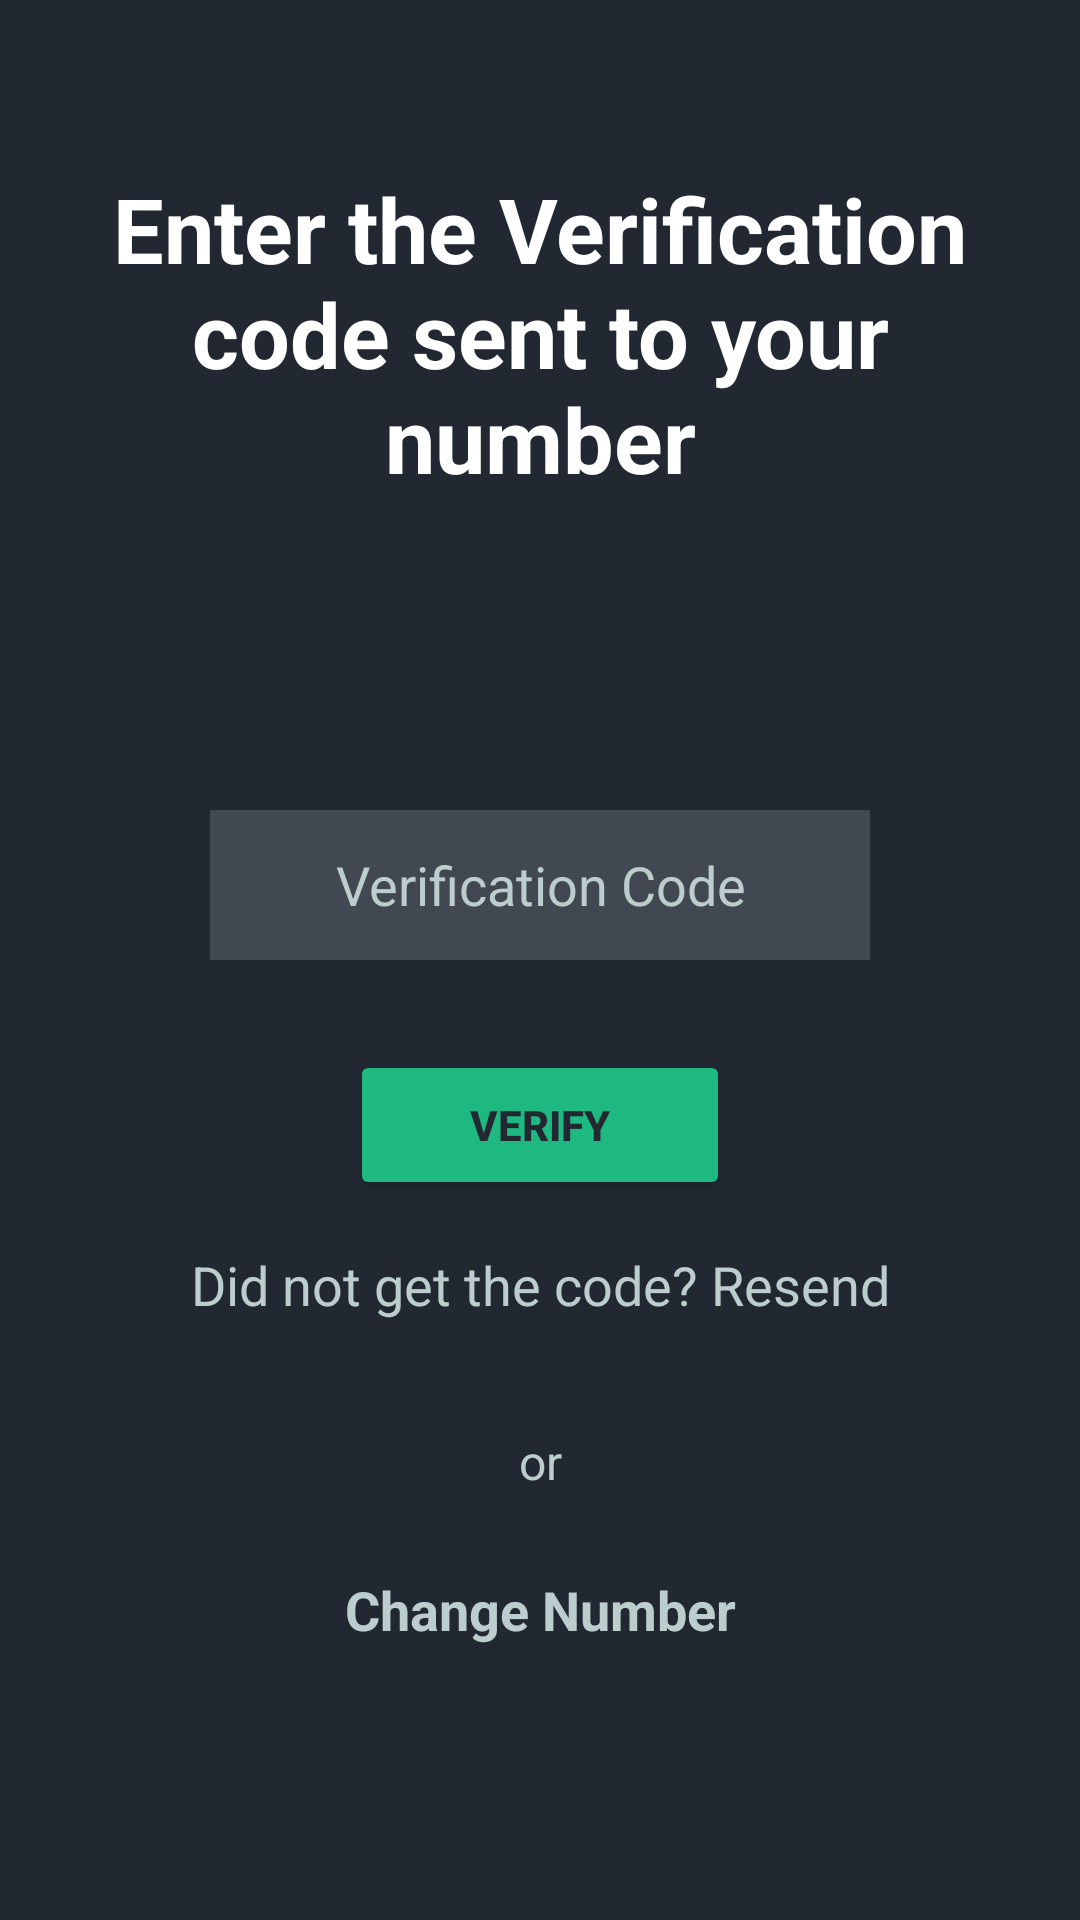

Android layout source for this screen:
<!-- AndroidManifest.xml: application theme Theme.BetaaC -->
<!-- res/layout/activity_otp.xml -->
<?xml version="1.0" encoding="utf-8"?>
<RelativeLayout xmlns:android="http://schemas.android.com/apk/res/android"
    xmlns:app="http://schemas.android.com/apk/res-auto"
    xmlns:tools="http://schemas.android.com/tools"
    android:id="@+id/textview2"
    android:layout_width="match_parent"
    android:layout_height="match_parent"
    android:background="@color/dark"
    tools:context=".user.OtpActivity">

    <TextView
        android:layout_width="match_parent"
        android:layout_height="wrap_content"
        android:padding="16dp"
        android:text="@string/enter_the_verification_code_sent_to_your_number"
        android:textAlignment="center"
        android:textColor="@color/white"
        android:textSize="30sp"
        android:textStyle="bold"
        android:layout_marginTop="40dp"/>

    <RelativeLayout
        android:id="@+id/centralLine"
        android:layout_width="match_parent"
        android:layout_height="wrap_content"
        android:layout_centerVertical="true" />

    <EditText
        android:layout_width="match_parent"
        android:layout_height="50dp"
        android:hint="Verification Code"
        android:textColorHint="@color/light"
        android:layout_marginLeft="70dp"
        android:layout_marginRight="70dp"
        android:id="@+id/veriftnCode"
        android:textAlignment="center"
        android:inputType="number"
        android:textColor="@color/white"
        android:layout_marginTop="5dp"
        android:ems="6"
        android:layout_above="@id/centralLine"
        android:background="@color/light_dark"
        />

    <Button
        android:id="@+id/verifyBtn"
        android:layout_width="wrap_content"
        android:layout_height="50dp"
        android:layout_centerHorizontal="true"
        android:text="verify"
        android:textColor="@color/dark"
        android:textColorHighlight="@color/dark_green"
        android:textStyle="bold"
        app:backgroundTint="@color/green"
        android:layout_below="@id/veriftnCode"
        android:layout_marginTop="30dp"
        android:paddingLeft="40dp"
        android:paddingRight="40dp"/>
    <TextView
        android:layout_width="match_parent"
        android:layout_height="wrap_content"
        android:text="Did not get the code? Resend"
        android:textColor="@color/light"
        android:textAlignment="center"
        android:padding="16dp"
        android:layout_below="@id/verifyBtn"
        android:textSize="18sp"
        android:id="@+id/textview3"/>
    <TextView
        android:layout_width="match_parent"
        android:layout_height="20dp"
        android:layout_below="@id/textview3"
        android:text="or"
        android:layout_marginTop="20dp"
        android:textAlignment="center"
        android:textSize="16sp"
        android:textColor="@color/light" />

    <TextView
        android:layout_width="match_parent"
        android:layout_height="wrap_content"
        android:text="Change Number"
        android:textColor="@color/light"
        android:textAlignment="center"
        android:padding="18dp"
        android:textStyle="bold"
        android:layout_marginTop="50dp"
        android:layout_below="@id/textview3"
        android:textSize="18sp"
        android:id="@+id/changeNumber"/>

    <ProgressBar
        android:layout_width="wrap_content"
        android:layout_height="wrap_content"
        android:layout_centerHorizontal="true"
        android:layout_below="@id/verifyBtn"
        android:layout_marginTop="100dp"
        android:visibility="invisible"
        android:id="@+id/progressBarOtp" />


</RelativeLayout>
<!-- resources referenced by this layout -->
<resources>
  <color name="dark">#212832</color>
  <color name="dark_green">#008962</color>
  <color name="green">#1eb980</color>
  <color name="light">#BCCDCD</color>
  <color name="light_dark">#414851</color>
  <color name="white">#FFFFFFFF</color>
  <string name="enter_the_verification_code_sent_to_your_number">Enter the Verification code sent to your number</string>
  <style name="Theme.BetaaC" parent="Theme.MaterialComponents.DayNight.NoActionBar">
          
          <item name="colorPrimary">@color/purple_500</item>
          <item name="colorPrimaryVariant">@color/purple_700</item>
          <item name="colorOnPrimary">@color/white</item>
          
          <item name="colorSecondary">@color/teal_200</item>
          <item name="colorSecondaryVariant">@color/teal_700</item>
          <item name="colorOnSecondary">@color/black</item>
          
          <item name="android:statusBarColor" tools:targetApi="l">?attr/colorPrimaryVariant</item>
          
      </style>
  <color name="purple_500">#1eb980</color>
  <color name="purple_700">#1eb980</color>
  <color name="teal_200">#FF03DAC5</color>
  <color name="teal_700">#026766</color>
  <color name="black">#FF000000</color>
</resources>
